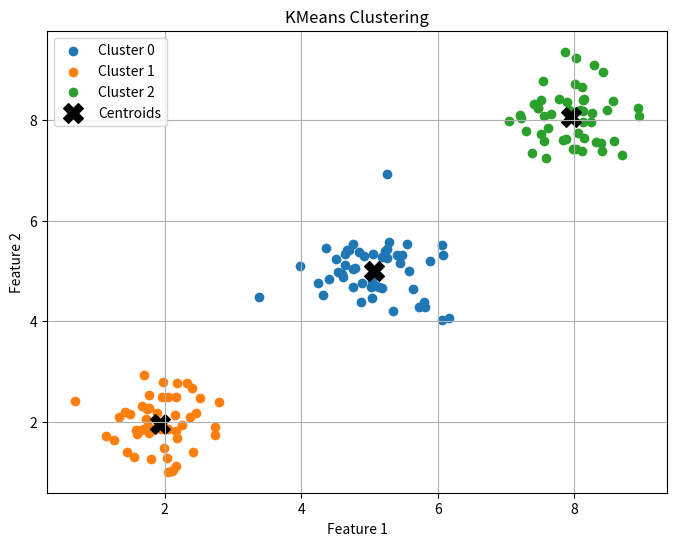

Source code (Python):
import numpy as np
import matplotlib.pyplot as plt

class MyKMeans:
    def __init__(self, n_clusters=3, max_iters=100, tolerance=1e-4):
        self.n_clusters = n_clusters  # 指定聚类的数量
        self.max_iters = max_iters  # 最大迭代次数
        self.tolerance = tolerance  # 收敛容忍度
        self.centroids = None  # 存储质心

    def fit(self, X):
        # 随机选择初始质心
        random_indices = np.random.choice(X.shape[0], self.n_clusters, replace=False)
        self.centroids = X[random_indices]

        for i in range(self.max_iters):
            # 1. 分配每个点到最近的质心
            labels = self._assign_clusters(X)

            # 2. 计算新的质心
            new_centroids = self._calculate_centroids(X, labels)

            # 3. 检查收敛
            if self._converged(new_centroids):
                break

            self.centroids = new_centroids  # 更新质心

    def _assign_clusters(self, X):
        # 计算每个点到每个质心的距离
        distances = np.linalg.norm(X[:, np.newaxis] - self.centroids, axis=2)
        return np.argmin(distances, axis=1)  # 返回每个点的最近质心的索引

    def _calculate_centroids(self, X, labels):
        # 计算每个簇的新的质心
        new_centroids = np.array([X[labels == i].mean(axis=0) for i in range(self.n_clusters)])
        return new_centroids

    def _converged(self, new_centroids):
        # 检查质心是否收敛
        shift = np.linalg.norm(new_centroids - self.centroids)
        return shift < self.tolerance

    def predict(self, X):
        # 预测每个点的簇标签
        return self._assign_clusters(X)

    def plot_clusters(self, X, labels):
        # 可视化聚类结果
        plt.figure(figsize=(8, 6))
        for i in range(self.n_clusters):
            # 绘制每个簇的数据点
            plt.scatter(X[labels == i][:, 0], X[labels == i][:, 1], label=f'Cluster {i}')
        
        # 绘制质心
        plt.scatter(self.centroids[:, 0], self.centroids[:, 1], color='black', marker='X', s=200, label='Centroids')
        
        plt.title('KMeans Clustering')
        plt.xlabel('Feature 1')
        plt.ylabel('Feature 2')
        plt.legend()
        plt.grid(True)
        plt.show()

# 使用自定义的 KMeans 实现
if __name__ == "__main__":
    # 生成一些随机数据
    np.random.seed(42)
    data = np.vstack([
        np.random.normal([2, 2], 0.5, size=(50, 2)),
        np.random.normal([8, 8], 0.5, size=(50, 2)),
        np.random.normal([5, 5], 0.5, size=(50, 2))
    ])

    # 创建 KMeans 实例并训练模型
    kmeans = MyKMeans(n_clusters=3)
    kmeans.fit(data)

    # 打印质心和每个点的标签
    print("Centroids:")
    print(kmeans.centroids)

    labels = kmeans.predict(data)
    print("Labels:")
    print(labels)

    # 可视化聚类结果
    kmeans.plot_clusters(data, labels)
